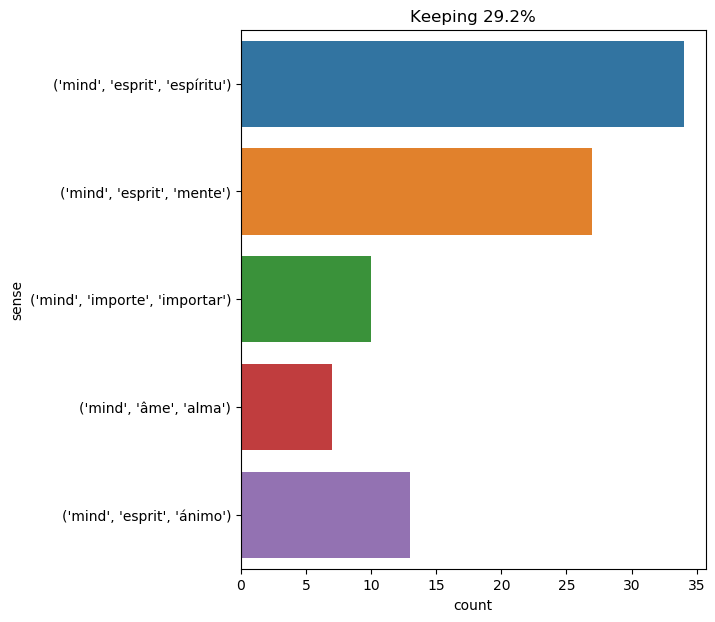

The table this chart was drawn from, first rows:
text, ind, sense, label
" you have done right , lieutenant , " s…, 18, ('mind', 'âme', 'alma'), 0
an interminable debate then broke out be…, 25, ('mind', 'esprit', 'ánimo'), 1
by eight o'clock passepartout had packed…, 26, ('mind', 'esprit', 'espíritu'), 2
everything in her mind was lost for an i…, 3, ('mind', 'esprit', 'mente'), 3
this smile appeared to d’artagnan to be …, 50, ('mind', 'âme', 'alma'), 0
" well , then , " said felton , " i will…, 39, ('mind', 'esprit', 'espíritu'), 2
it was not difficult to conquer , as she…, 64, ('mind', 'esprit', 'espíritu'), 2
" that is true , " said the king ; " but…, 13, ('mind', 'importe', 'importar'), 4
for the rest , the storm which raged wit…, 40, ('mind', 'esprit', 'espíritu'), 2
a square balustraded gallery ran round t…, 95, ('mind', 'esprit', 'mente'), 3
if i told anything , my tale would be su…, 19, ('mind', 'esprit', 'espíritu'), 2
the idea of the two soldiers who had aba…, 13, ('mind', 'esprit', 'mente'), 3
at the first glance , d’artagnan judged …, 9, ('mind', 'esprit', 'ánimo'), 1
through the ingenuousness of her age bea…, 9, ('mind', 'esprit', 'espíritu'), 2
no fear of death will darken st . john '…, 14, ('mind', 'esprit', 'mente'), 3
" yes , " said milady . " the idea was n…, 42, ('mind', 'esprit', 'espíritu'), 2
phileas fogg understood what was passing…, 9, ('mind', 'esprit', 'ánimo'), 1
a sudden insight into captain nemo 's pl…, 13, ('mind', 'esprit', 'mente'), 3
" never mind ! " said pencroft ., 2, ('mind', 'importe', 'importar'), 4
" never mind . let us return to your apa…, 2, ('mind', 'importe', 'importar'), 4
" my faith ! never mind where it comes f…, 5, ('mind', 'importe', 'importar'), 4
but even so , was the man going to let u…, 46, ('mind', 'esprit', 'ánimo'), 1
" look you , my friends ! " cried d’arta…, 17, ('mind', 'esprit', 'mente'), 3
although athos was scarcely thirty years…, 17, ('mind', 'esprit', 'espíritu'), 2
i was transported in thought to the scen…, 31, ('mind', 'esprit', 'mente'), 3
" a collector , sir , nothing more . for…, 92, ('mind', 'esprit', 'mente'), 3
a single look at milady apprised him of …, 14, ('mind', 'âme', 'alma'), 0
" yes ; we are only thirty - five league…, 37, ('mind', 'importe', 'importar'), 4
he fancied himself a burden to the socie…, 30, ('mind', 'esprit', 'espíritu'), 2
" to a great mind , nothing is little , …, 4, ('mind', 'esprit', 'espíritu'), 2
meanwhile , motionless and silent , capt…, 18, ('mind', 'esprit', 'mente'), 3
it was a poisonous book . the heavy odou…, 53, ('mind', 'esprit', 'mente'), 3
" he need not sail ! " cried milady , fo…, 15, ('mind', 'esprit', 'ánimo'), 1
the rapidity of his walk heated his bloo…, 52, ('mind', 'âme', 'alma'), 0
he felt that if he brooded on what he ha…, 92, ('mind', 'esprit', 'mente'), 3
i hastened to drive from my mind the hat…, 6, ('mind', 'esprit', 'mente'), 3
what sort of a man was this i had to do …, 23, ('mind', 'esprit', 'espíritu'), 2
all along the road , what athos had said…, 16, ('mind', 'esprit', 'mente'), 3
they spoke little , for they were absorb…, 17, ('mind', 'esprit', 'ánimo'), 1
" never mind , we can not be sure ; let …, 2, ('mind', 'importe', 'importar'), 4
" now this was a case in which you were …, 57, ('mind', 'esprit', 'mente'), 3
callous , concentrated on evil , with st…, 8, ('mind', 'esprit', 'espíritu'), 2
there were only two men in the room , si…, 78, ('mind', 'esprit', 'ánimo'), 1
the abbess looked at her for an instant …, 20, ('mind', 'esprit', 'mente'), 3
although milady would very willingly hav…, 69, ('mind', 'âme', 'alma'), 0
" thank god ! thank god ! oh , this vill…, 53, ('mind', 'esprit', 'mente'), 3
i listened , i watched in the darkness f…, 38, ('mind', 'esprit', 'mente'), 3
these remembrances came into my mind , a…, 5, ('mind', 'esprit', 'mente'), 3
" do you not understand ? " said milady …, 22, ('mind', 'esprit', 'ánimo'), 1
" a missionary i resolved to be . from t…, 14, ('mind', 'esprit', 'ánimo'), 1
the suspicion that it was she had crosse…, 9, ('mind', 'esprit', 'espíritu'), 2
kitty guessed what was passing in the mi…, 7, ('mind', 'âme', 'alma'), 0
" never mind , " added the sailor , " i …, 2, ('mind', 'importe', 'importar'), 4
the remembrance of the scene at st . ger…, 13, ('mind', 'esprit', 'espíritu'), 2
and thus , as a closer and still closer …, 35, ('mind', 'esprit', 'espíritu'), 2
but d’artagnan was too far off to hear h…, 20, ('mind', 'esprit', 'ánimo'), 1
" never mind , " said pencroft , " thoug…, 2, ('mind', 'importe', 'importar'), 4
d’artagnan departed , scarcely knowing w…, 40, ('mind', 'esprit', 'mente'), 3
oppressed , as i certainly was , upon th…, 39, ('mind', 'esprit', 'ánimo'), 1
never mind ! be silent , i will write . …, 1, ('mind', 'importe', 'importar'), 4
... 31 more rows
